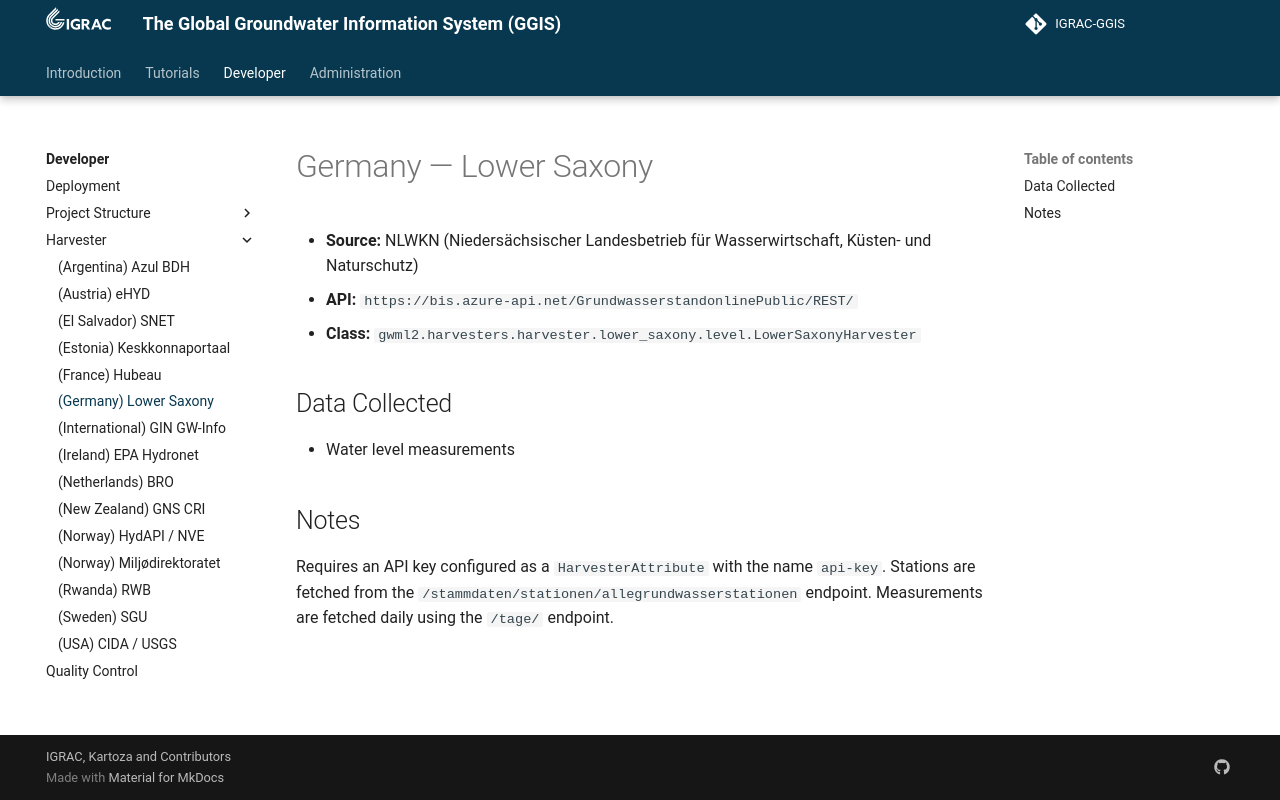

repository: kartoza/IGRAC-GGIS · page: developer/harvester/lower_saxony/index.html · generator: mkdocs

---
title: Germany — Lower Saxony
summary: GGIS
author: Irwan Fathurrahman
date: 2026-05-15
some_url: https://github.com/kartoza/IGRAC-GGIS
copyright: Copyright 2025, Kartoza
contact:
license: This program is free software; you can redistribute it and/or modify it under the terms of the GNU Affero General Public License as published by the Free Software Foundation; either version 3 of the License, or (at your option) any later version.
---

# Germany — Lower Saxony

- **Source:** NLWKN (Niedersächsischer Landesbetrieb für Wasserwirtschaft, Küsten- und Naturschutz)
- **API:** `https://bis.azure-api.net/GrundwasserstandonlinePublic/REST/`
- **Class:** `gwml2.harvesters.harvester.lower_saxony.level.LowerSaxonyHarvester`

## Data Collected

- Water level measurements

## Notes

Requires an API key configured as a `HarvesterAttribute` with the name `api-key`.
Stations are fetched from the `/stammdaten/stationen/allegrundwasserstationen` endpoint.
Measurements are fetched daily using the `/tage/` endpoint.
